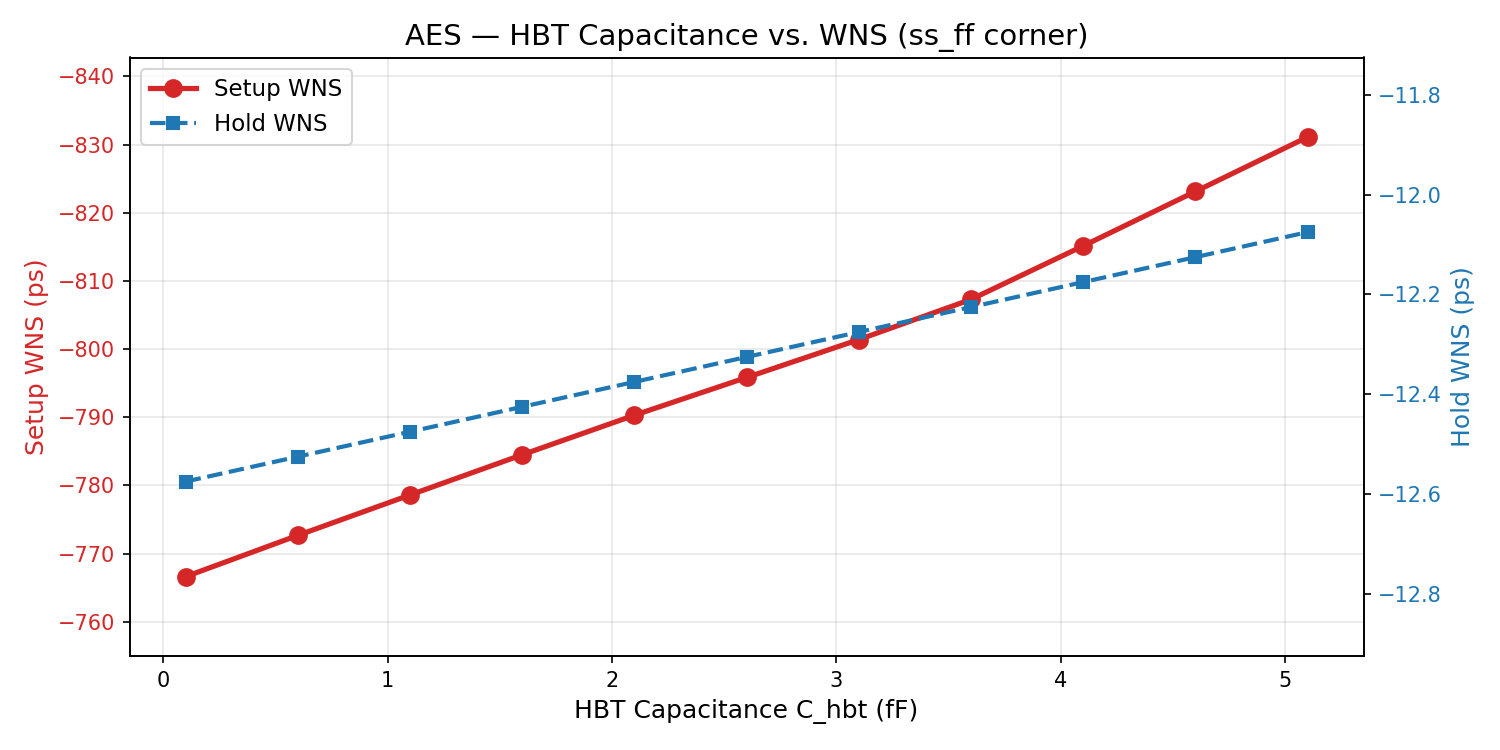

The data file committed next to this chart (first rows):
C_hbt_fF, Setup_WNS_ps, Hold_WNS_ps
0.1, -766.6, -12.57
0.6, -772.7, -12.52
1.1, -778.6, -12.47
1.6, -784.5, -12.43
2.1, -790.3, -12.38
2.6, -795.8, -12.33
3.1, -801.4, -12.28
3.6, -807.3, -12.23
4.1, -815.1, -12.18
4.6, -823.1, -12.13
5.1, -831.1, -12.08
